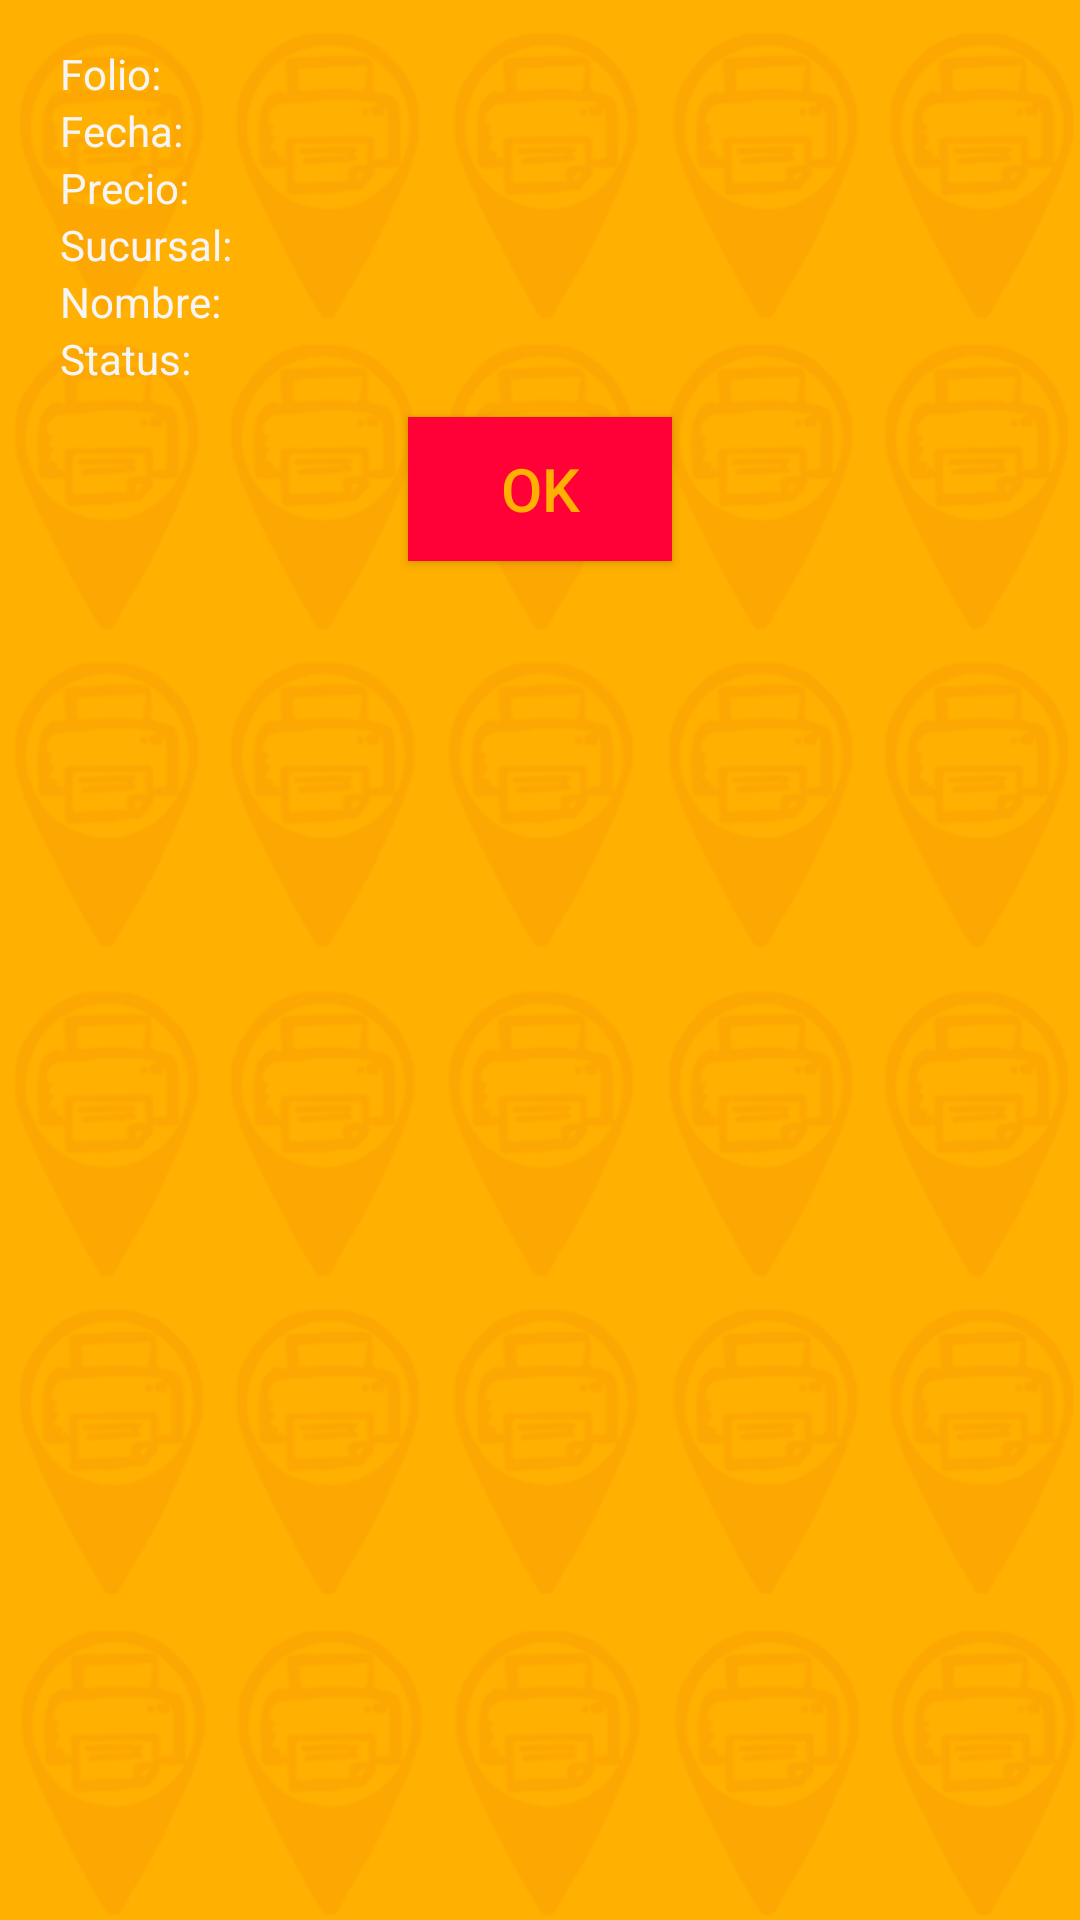

Write the Android layout XML for this screen, with the resource values it uses.
<!-- AndroidManifest.xml: application theme Theme.AppCompat -->
<!-- res/layout/fragment_historial_info.xml -->
<RelativeLayout xmlns:android="http://schemas.android.com/apk/res/android"
    xmlns:tools="http://schemas.android.com/tools"
    android:layout_width="fill_parent"
    android:layout_height="200dp"
    android:background="@drawable/fondo"
    android:layout_gravity="center_horizontal|center_vertical"
    android:gravity="center_horizontal">

    <LinearLayout
        android:orientation="vertical"
        android:layout_width="match_parent"
        android:layout_height="wrap_content"
        android:gravity="center_vertical|center_horizontal"
        style="@style/Animation.AppCompat.Dialog"
        android:layout_alignParentTop="true"
        android:layout_alignParentLeft="true"
        android:layout_alignParentStart="true">


        <LinearLayout
            android:orientation="horizontal"
            android:layout_width="match_parent"
            android:layout_height="wrap_content"
            android:layout_gravity="center_horizontal"
            android:gravity="center_horizontal"
            android:layout_marginTop="15dp"
            android:paddingLeft="20dp"
            android:paddingRight="20dp">

            <TextView
                android:layout_width="wrap_content"
                android:layout_height="wrap_content"
                android:text="Folio:"
                android:textColor="#f5f5f5"
                android:id="@+id/textView12"
                android:layout_gravity="center_horizontal"
                android:layout_weight="0"
                android:gravity="center_horizontal"
                android:layout_marginRight="30dp" />

            <TextView
                android:layout_width="match_parent"
                android:layout_height="wrap_content"
                android:textColor="#f5f5f5"
                android:id="@+id/txt_histo_info_folio"
                android:layout_gravity="right|center_horizontal"
                android:gravity="left"
                android:layout_weight="1" />
        </LinearLayout>

        <LinearLayout
            android:orientation="horizontal"
            android:layout_width="match_parent"
            android:layout_height="wrap_content"
            android:layout_gravity="center_horizontal"
            android:gravity="center_horizontal"
            android:paddingLeft="20dp"
            android:paddingRight="20dp">

            <TextView
                android:layout_width="wrap_content"
                android:layout_height="wrap_content"
                android:text="Fecha:"
                android:textColor="#f5f5f5"
                android:id="@+id/textView14"
                android:gravity="center_horizontal"
                android:layout_gravity="left|center_horizontal"
                android:layout_weight="0"
                android:layout_marginRight="23dp"/>

            <TextView
                android:layout_width="match_parent"
                android:layout_height="wrap_content"
                android:textColor="#f5f5f5"
                android:id="@+id/txt_histo_info_fecha"
                android:layout_gravity="right|center_horizontal"
                android:gravity="left"
                android:layout_weight="1" />
        </LinearLayout>

        <LinearLayout
            android:orientation="horizontal"
            android:layout_width="match_parent"
            android:layout_height="wrap_content"
            android:layout_gravity="center_horizontal"
            android:gravity="center_horizontal"
            android:paddingLeft="20dp"
            android:paddingRight="20dp">

            <TextView
                android:layout_width="wrap_content"
                android:layout_height="wrap_content"
                android:text="Precio:"
                android:textColor="#f5f5f5"
                android:id="@+id/textView16"
                android:gravity="center_horizontal"
                android:layout_gravity="left|center_horizontal"
                android:layout_weight="0"
                android:layout_marginRight="23dp"/>

            <TextView
                android:layout_width="match_parent"
                android:layout_height="wrap_content"
                android:textColor="#f5f5f5"
                android:id="@+id/txt_histo_info_precio"
                android:layout_gravity="right|center_horizontal"
                android:gravity="left"
                android:layout_weight="1" />
        </LinearLayout>
        <LinearLayout
            android:orientation="horizontal"
            android:layout_width="match_parent"
            android:layout_height="wrap_content"
            android:layout_gravity="center_horizontal"
            android:gravity="center_horizontal"
            android:paddingLeft="20dp"
            android:paddingRight="20dp">

            <TextView
                android:layout_width="wrap_content"
                android:layout_height="wrap_content"
                android:text="Sucursal:"
                android:textColor="#f5f5f5"
                android:id="@+id/textView17"
                android:gravity="center_horizontal"
                android:layout_gravity="left|center_horizontal"
                android:layout_weight="0"
                android:layout_marginRight="10dp"/>

            <TextView
                android:layout_width="match_parent"
                android:layout_height="wrap_content"
                android:textColor="#f5f5f5"
                android:id="@+id/txt_histo_info_sucur"
                android:layout_gravity="right|center_horizontal"
                android:gravity="left"
                android:layout_weight="1"
                />
        </LinearLayout>
        <LinearLayout
            android:orientation="horizontal"
            android:layout_width="match_parent"
            android:layout_height="wrap_content"
            android:layout_gravity="center_horizontal"
            android:gravity="center_horizontal"
            android:paddingLeft="20dp"
            android:paddingRight="20dp"
            >

            <TextView
                android:layout_width="wrap_content"
                android:layout_height="wrap_content"
                android:text="Nombre:"
                android:textColor="#f5f5f5"
                android:id="@+id/textView18"
                android:gravity="center_horizontal"
                android:layout_gravity="left|center_horizontal"
                android:layout_weight="0"
                android:layout_marginRight="14dp"/>

            <TextView
                android:layout_width="match_parent"
                android:layout_height="wrap_content"
                android:textColor="#f5f5f5"
                android:id="@+id/txt_histo_info_namedocu"
                android:layout_gravity="right|center_horizontal"
                android:gravity="left"
                android:layout_weight="1" />
        </LinearLayout>

        <LinearLayout
            android:orientation="horizontal"
            android:layout_width="match_parent"
            android:layout_height="wrap_content"
            android:layout_gravity="center_horizontal"
            android:gravity="center_horizontal"

            android:paddingLeft="20dp"
            android:paddingRight="20dp">

            <TextView
                android:layout_width="wrap_content"
                android:layout_height="wrap_content"
                android:text="Status:"
                android:textColor="#f5f5f5"
                android:id="@+id/textView15"
                android:gravity="center_horizontal"
                android:layout_gravity="left|center_horizontal"
                android:layout_weight="0"
                android:layout_marginRight="25dp" />

            <TextView
                android:layout_width="match_parent"
                android:layout_height="wrap_content"
                android:textColor="#f5f5f5"
                android:id="@+id/txt_histo_info_hora"
                android:layout_gravity="right|center_horizontal"
                android:gravity="left"
                android:layout_weight="1" />
        </LinearLayout>

        <Button
            android:layout_width="wrap_content"
            android:layout_height="match_parent"
            android:text="OK"
            android:textColor="#ffb000"
            android:id="@+id/btn_ok"
            android:background="#ff0037"
            android:layout_gravity="center_horizontal"
            android:layout_marginTop="10dp"
            android:layout_marginBottom="10dp"
            android:textSize="20dp" />
    </LinearLayout>

</RelativeLayout>
<!-- resources referenced by this layout -->
<resources>
  <!-- drawable fondo: png bitmap (drawable, 121295 bytes) -->
</resources>
